Photos from the image-classification dataset "Quantum_Inpired_PSO_Classifcation" in the GitHub repository hm24csb1a20/Quantum_Inpired_PSO_Classifcation. Its 4 classes are: fog non-smoke, fog smoke, non-smoke, smoke.

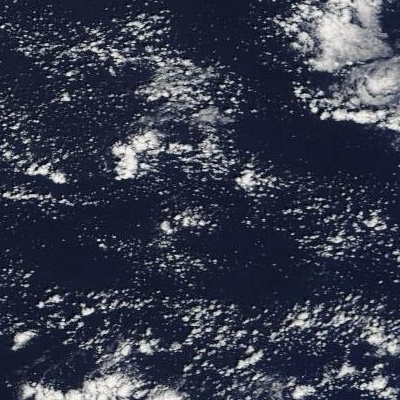
Label: non-smoke

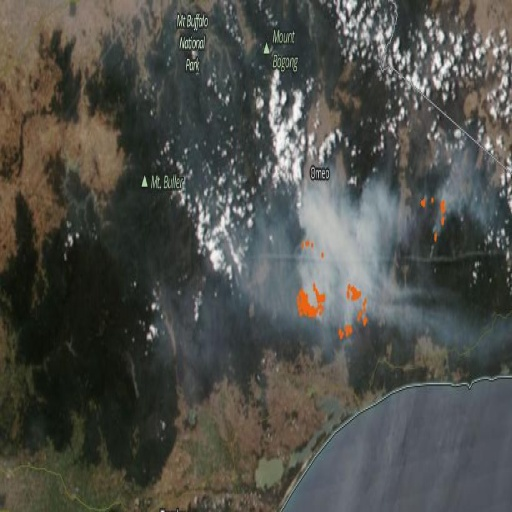
Label: smoke

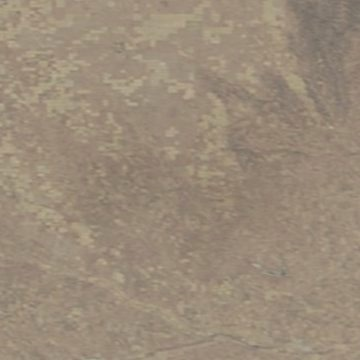
Label: fog non-smoke

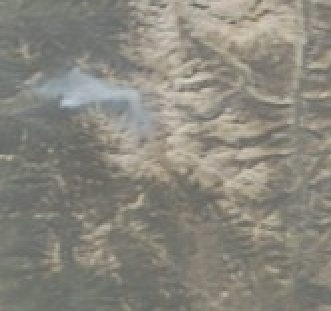
Label: fog smoke

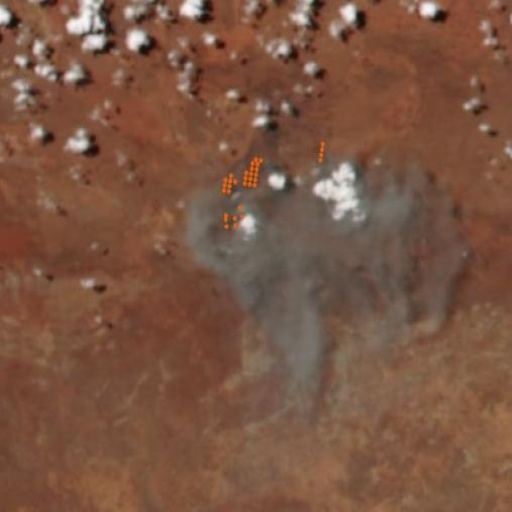
Label: smoke

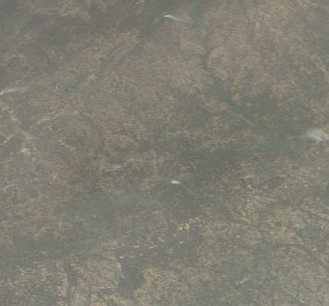
Label: fog smoke
